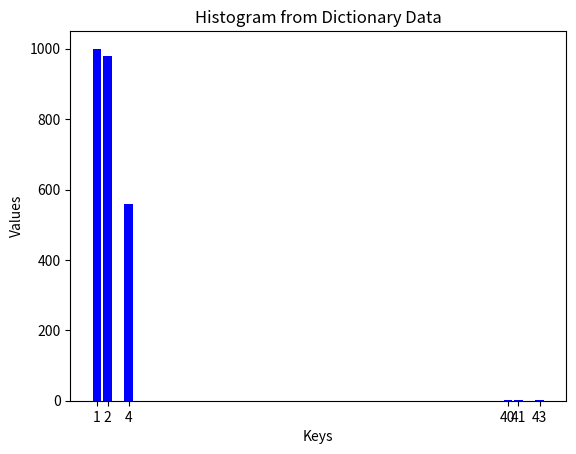

Write Python code to recreate this figure.

import matplotlib.pyplot as plt

# Your frequency data
freq = {1: 1000, 2: 980, 4: 560, 40: 3, 41: 1, 43: 1}

# Extract keys and values from the dictionary
keys = list(freq.keys())
values = list(freq.values())

# Create the bar chart
plt.bar(keys, values, color='blue')

# Label the axes
plt.xlabel('Keys')
plt.ylabel('Values')

# Add a title
plt.title('Histogram from Dictionary Data')

# Show the plot
plt.xticks(keys)  # Ensure all keys are shown on the x-axis
plt.show()
